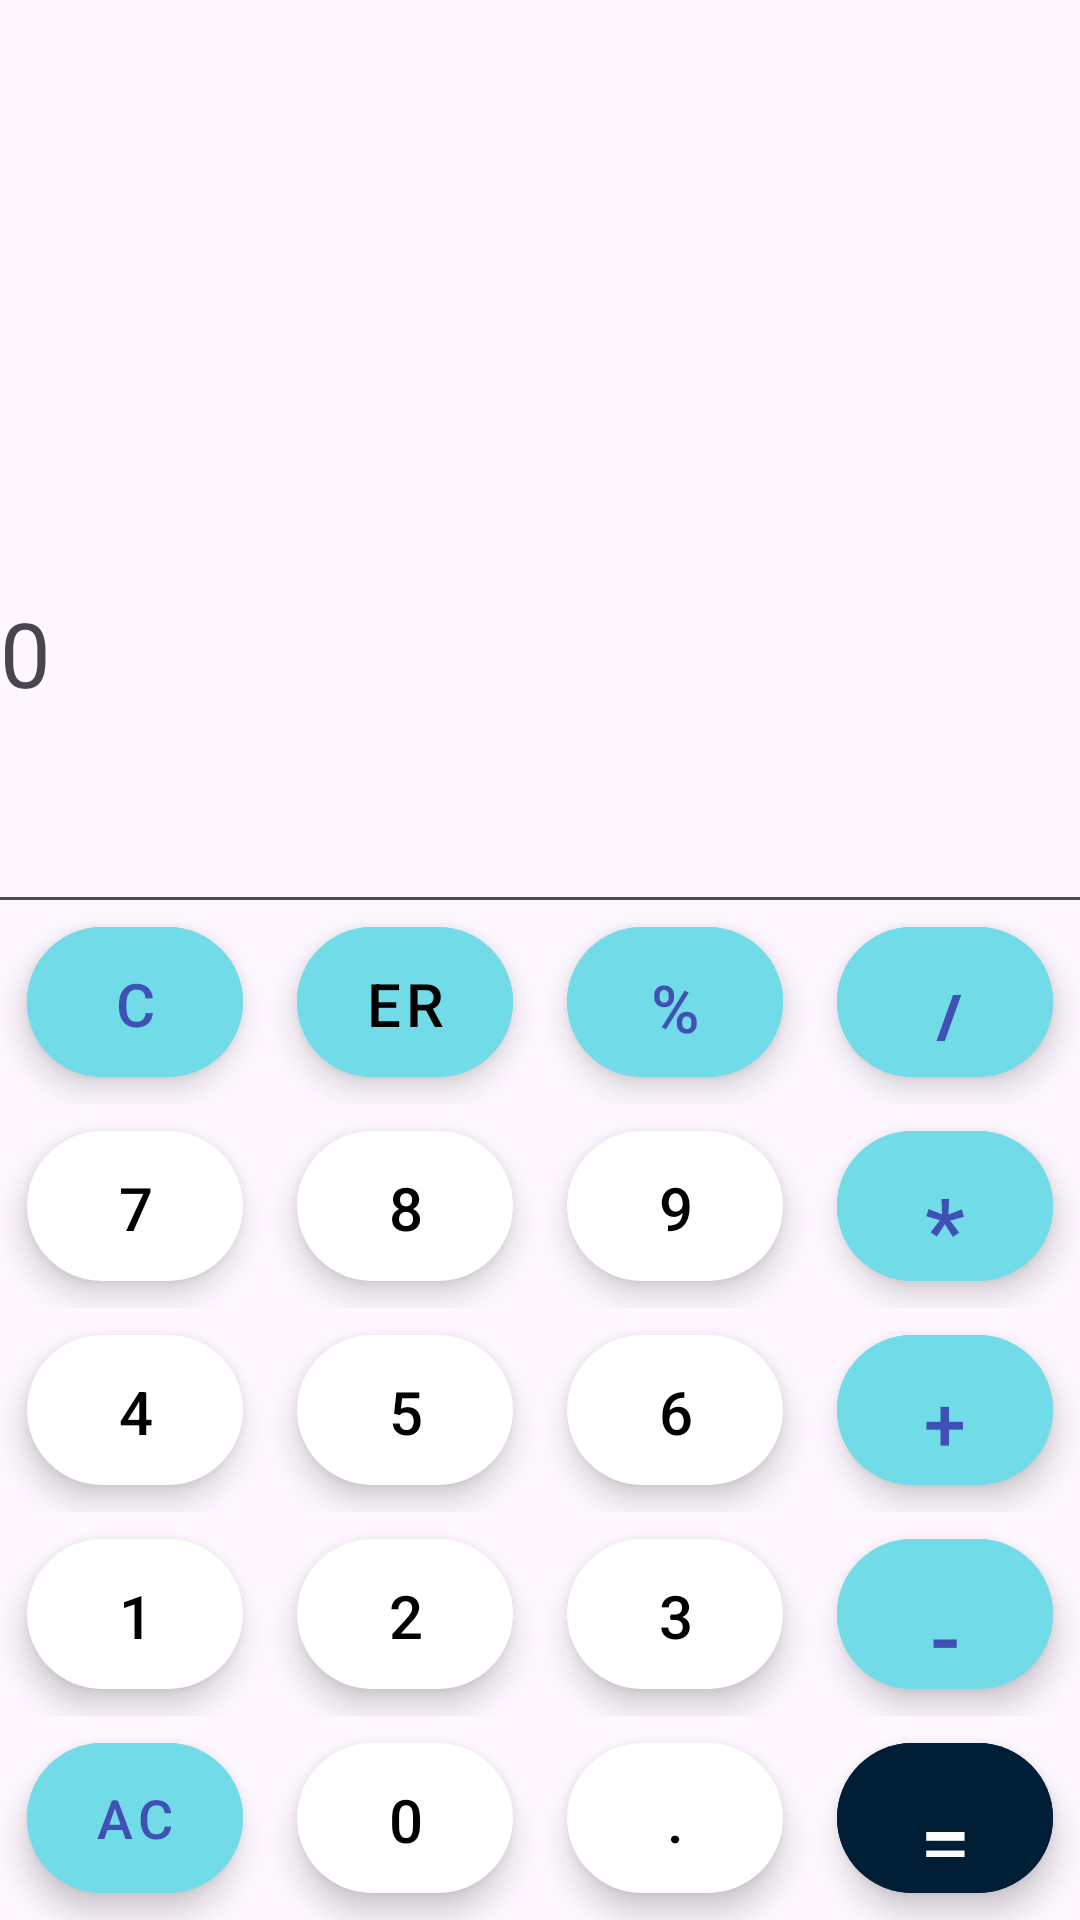

Android layout source for this screen:
<!-- AndroidManifest.xml: application theme Theme.Calculator_App -->
<!-- res/layout/activity_main.xml -->
<?xml version="1.0" encoding="utf-8"?>
<androidx.drawerlayout.widget.DrawerLayout xmlns:android="http://schemas.android.com/apk/res/android"
    xmlns:app="http://schemas.android.com/apk/res-auto"
    xmlns:tools="http://schemas.android.com/tools"
    android:id="@+id/drawerLayout"
    android:layout_width="match_parent"
    android:layout_height="match_parent"
    tools:context=".MainActivity"

    >

    <com.google.android.material.navigation.NavigationView
        android:layout_width="wrap_content"
        android:layout_height="match_parent"
        android:id="@+id/nav_view"
        app:headerLayout="@layout/nav_header"
        app:menu="@menu/nav_menu"
        android:layout_gravity="start"
        />

    <LinearLayout
    android:layout_width="match_parent"
    android:layout_height="match_parent"
        android:orientation="vertical"
        >

        <androidx.appcompat.widget.Toolbar
            android:layout_width="match_parent"
            android:layout_height="?attr/actionBarSize"
            android:id="@+id/toolbar"
            android:layout_gravity="start"
            app:layout_constraintTop_toTopOf="parent"
            app:layout_constraintEnd_toEndOf="parent"
            app:layout_constraintStart_toStartOf="parent" />
        <LinearLayout
            android:layout_width="match_parent"
            android:layout_height="wrap_content"
            android:orientation="vertical"
            >

        <TextView
            android:id="@+id/result_tv"
            android:layout_width="match_parent"
            android:layout_height="wrap_content"
            android:layout_weight="64"
            android:text=""
            android:textAlignment="viewEnd"
            android:textColor="@color/black"
            android:textSize="40sp"
            android:visibility="visible"
            tools:layout_editor_absoluteX="5dp"
            tools:layout_editor_absoluteY="239dp"
            tools:ignore="MissingConstraints" />

        <TextView
            android:id="@+id/data_tv"
            android:layout_width="match_parent"
            android:layout_height="wrap_content"
            android:layout_marginTop="80dp"
            android:text="0"

            android:textSize="30sp"
            app:layout_constraintBottom_toTopOf="@+id/result_tv"
            app:layout_constraintTop_toTopOf="parent"
            tools:layout_editor_absoluteX="0dp" />
        </LinearLayout>


    <androidx.constraintlayout.widget.ConstraintLayout

        android:layout_width="match_parent"
        android:layout_height="match_parent"
        tools:context=".MainActivity">

        <LinearLayout
            android:id="@+id/linearLayout"
            android:layout_width="match_parent"
            android:layout_height="wrap_content"
            android:orientation="vertical"

            app:layout_constraintBottom_toBottomOf="parent"
            tools:layout_editor_absoluteX="1dp">

            <View
                android:id="@+id/line"
                android:layout_width="match_parent"
                android:layout_height="1dp"
                android:background="@color/linecolor" />



            <LinearLayout
                android:layout_width="match_parent"
                android:layout_height="match_parent"
                android:gravity="center"
                android:orientation="horizontal">

                <com.google.android.material.button.MaterialButton
                    android:id="@+id/btn_clear"
                    style="@style/operatorbutton"
                    android:backgroundTint="@color/btnBackground"
                    android:onClick="onClearClick"
                    android:text="@string/c"
                    android:textSize="20sp" />

                <com.google.android.material.button.MaterialButton
                    style="@style/digitbutton"
                    android:layout_width="72dp"
                    android:backgroundTint="@color/btnBackground"
                    android:onClick="onBackClick"
                    android:text="@string/erase"
                    app:icon="@drawable/baseline_backspace_24"
                    app:iconTint="@color/black" />

                <com.google.android.material.button.MaterialButton
                    android:id="@+id/btn_modulo"
                    style="@style/operatorbutton"
                    android:backgroundTint="@color/btnBackground"
                    android:onClick="onOperatorClick"
                    android:text="@string/mod"
                    android:textSize="22sp" />

                <com.google.android.material.button.MaterialButton
                    android:id="@+id/btn_divide"
                    style="@style/operatorbutton"
                    android:backgroundTint="@color/btnBackground"
                    android:onClick="onOperatorClick"
                    android:text="@string/divide"
                    android:textSize="30sp" />
            </LinearLayout>

            <LinearLayout
                android:layout_width="match_parent"
                android:layout_height="match_parent"
                android:gravity="center"
                android:orientation="horizontal">

                <com.google.android.material.button.MaterialButton
                    android:id="@+id/btn_7"
                    style="@style/digitbutton"
                    android:onClick="onDigitClick"
                    android:text="@string/_7" />

                <com.google.android.material.button.MaterialButton
                    android:id="@+id/btn_8"
                    style="@style/digitbutton"
                    android:onClick="onDigitClick"
                    android:text="@string/_8" />

                <com.google.android.material.button.MaterialButton
                    android:id="@+id/btn_9"
                    style="@style/digitbutton"
                    android:onClick="onDigitClick"
                    android:text="@string/_9" />

                <com.google.android.material.button.MaterialButton
                    android:id="@+id/btn_multiply"
                    style="@style/operatorbutton"
                    android:backgroundTint="@color/btnBackground"
                    android:onClick="onOperatorClick"
                    android:text="@string/multip"
                    android:textSize="30sp" />

            </LinearLayout>

            <LinearLayout
                android:layout_width="match_parent"
                android:layout_height="match_parent"
                android:gravity="center"
                android:orientation="horizontal">

                <com.google.android.material.button.MaterialButton
                    android:id="@+id/btn_4"
                    style="@style/digitbutton"
                    android:onClick="onDigitClick"
                    android:text="@string/_4" />

                <com.google.android.material.button.MaterialButton
                    android:id="@+id/btn_5"
                    style="@style/digitbutton"
                    android:onClick="onDigitClick"
                    android:text="@string/_5" />

                <com.google.android.material.button.MaterialButton
                    android:id="@+id/btn_6"
                    style="@style/digitbutton"
                    android:onClick="onDigitClick"
                    android:text="@string/_6" />

                <com.google.android.material.button.MaterialButton
                    android:id="@+id/btn_add"
                    style="@style/operatorbutton"
                    android:backgroundTint="@color/btnBackground"
                    android:onClick="onOperatorClick"
                    android:text="@string/addition"
                    android:textSize="25sp" />
            </LinearLayout>

            <LinearLayout
                android:layout_width="match_parent"
                android:layout_height="match_parent"
                android:gravity="center"
                android:orientation="horizontal">

                <com.google.android.material.button.MaterialButton
                    android:id="@+id/btn_1"
                    style="@style/digitbutton"
                    android:onClick="onDigitClick"
                    android:text="@string/_1" />

                <com.google.android.material.button.MaterialButton
                    android:id="@+id/btn_2"
                    style="@style/digitbutton"
                    android:onClick="onDigitClick"
                    android:text="@string/_2" />

                <com.google.android.material.button.MaterialButton
                    android:id="@+id/btn_3"
                    style="@style/digitbutton"
                    android:onClick="onDigitClick"
                    android:text="@string/_3" />

                <com.google.android.material.button.MaterialButton
                    android:id="@+id/btn_substract"
                    style="@style/operatorbutton"
                    android:backgroundTint="@color/btnBackground"
                    android:onClick="onOperatorClick"
                    android:text="@string/substract"
                    android:textSize="30sp" />
            </LinearLayout>

            <LinearLayout
                android:layout_width="match_parent"
                android:layout_height="match_parent"
                android:gravity="center"
                android:orientation="horizontal">

                <com.google.android.material.button.MaterialButton
                    android:id="@+id/btn_allclear"
                    style="@style/operatorbutton"
                    android:backgroundTint="@color/btnBackground"
                    android:onClick="onAllclearClick"
                    android:text="@string/ac"
                    android:textSize="18sp" />

                <com.google.android.material.button.MaterialButton

                    android:id="@+id/btn_0"
                    style="@style/digitbutton"
                    android:onClick="onDigitClick"
                    android:text="@string/_0" />

                <com.google.android.material.button.MaterialButton
                    android:id="@+id/btn_dot"
                    style="@style/digitbutton"
                    android:onClick="onDigitClick"
                    android:text="@string/dot" />

                <com.google.android.material.button.MaterialButton
                    android:id="@+id/btn_equal"
                    style="@style/operatorbutton"
                    android:backgroundTint="@color/btnBackground2"
                    android:onClick="onEqualClick"
                    android:text="@string/equal"
                    android:textColor="@color/white"
                    android:textSize="30sp" />
            </LinearLayout>


        </LinearLayout>


    </androidx.constraintlayout.widget.ConstraintLayout>
    </LinearLayout>
</androidx.drawerlayout.widget.DrawerLayout>
<!-- res/layout/nav_header.xml (included above) -->
<?xml version="1.0" encoding="utf-8"?>
<androidx.constraintlayout.widget.ConstraintLayout xmlns:android="http://schemas.android.com/apk/res/android"
    xmlns:app="http://schemas.android.com/apk/res-auto"
    xmlns:tools="http://schemas.android.com/tools"
    android:layout_width="match_parent"
    android:layout_height="90dp"

    android:background="@color/btnBackground2">

    <TextView
        android:id="@+id/textView"
        android:layout_width="229dp"
        android:layout_height="60dp"
        android:text="Caculatrice"
        android:textAlignment="center"
        android:textColor="@color/white"
        android:textSize="30dp"
        app:layout_constraintBottom_toBottomOf="parent"
        app:layout_constraintEnd_toEndOf="parent"
        app:layout_constraintStart_toStartOf="parent"
        app:layout_constraintTop_toTopOf="parent"
        app:layout_constraintVertical_bias="0.966" />


</androidx.constraintlayout.widget.ConstraintLayout>
<!-- resources referenced by this layout -->
<resources>
  <color name="black">#FF000000</color>
  <color name="btnBackground">#72DBE8</color>
  <color name="btnBackground2">#001F37</color>
  <color name="linecolor">#4D4C4C</color>
  <color name="white">#FFFFFFFF</color>
  <string name="_0">0</string>
  <string name="_1">1</string>
  <string name="_2">2</string>
  <string name="_3">3</string>
  <string name="_4">4</string>
  <string name="_5">5</string>
  <string name="_6">6</string>
  <string name="_7">7</string>
  <string name="_8">8</string>
  <string name="_9">9</string>
  <string name="ac">AC</string>
  <string name="addition">+</string>
  <string name="c">C</string>
  <string name="divide">/</string>
  <string name="dot">.</string>
  <string name="equal">=</string>
  <string name="erase">erase</string>
  <string name="mod">%</string>
  <string name="multip">*</string>
  <string name="substract">-</string>
  <style name="digitbutton" parent="commonbutton">
          <item name="android:textSize">20dp</item>
          <item name="background">@color/white</item>
          <item name="android:textColor">@color/black</item>
      </style>
  <style name="operatorbutton" parent="commonbutton">
          <item name="android:textColor">#3F51B5</item>
          <item name="android:textSize">20dp</item>
      </style>
  <style name="Theme.Calculator_App" parent="Theme.AppCompat.DayNight">
          
          <item name="android:statusBarColor">@color/white</item>
          <item name="android:windowLightStatusBar">true</item>
          <item name="colorPrimary">@color/blue</item>
          <item name="colorPrimaryVariant">@color/purple_700</item>
          <item name="colorOnPrimary">@color/white</item>
          
          <item name="colorSecondary">@color/teal_200</item>
          <item name="colorSecondaryVariant">@color/teal_700</item>
          <item name="colorOnSecondary">@color/black</item>
          
  
      </style>
  <style name="commonbutton" parent="Widget.MaterialComponents.ExtendedFloatingActionButton">
          <item name="android:textSize">20dp</item>
          <item name="android:layout_width">72dp</item>
          <item name="android:layout_height">50dp</item>
          <item name="cornerRadius">32dp</item>
          <item name="backgroundTint">@color/white</item>
  
          <item name="android:layout_margin">9dp</item>
  
      </style>
  <color name="blue">#345B82</color>
  <color name="purple_700">#FF3700B3</color>
  <color name="teal_200">#FF03DAC5</color>
  <color name="teal_700">#FF018786</color>
</resources>
